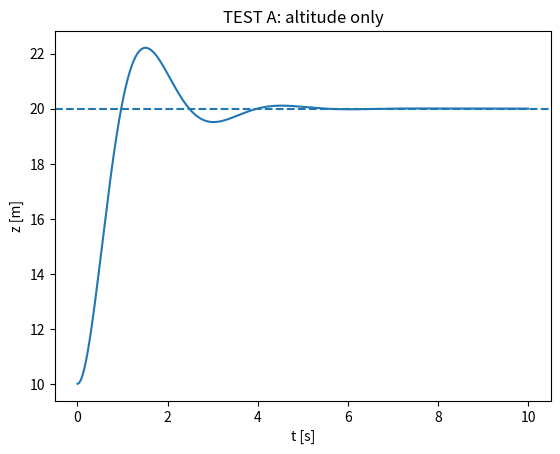

Write Python code to recreate this figure.
import numpy as np
from scipy.integrate import solve_ivp
import matplotlib.pyplot as plt

m   = 1.5
g   = 9.80665
Iyy = 0.012

# ---------------------------------------------------------------
# TEST A: altitude only, no attitude, no position
# Just: z_ddot = Fz/m - g, Fz = m*g + Kp*(z_ref - z) + Kd*(0 - vz)
# Expected: z tracks z_ref=20 from z0=10 with no oscillation
# ---------------------------------------------------------------
def alt_only(t, state):
    z, vz = state
    z_ref = 20.0
    Fz = m*g + 8.0*(z_ref - z) + 3.0*(0 - vz)   # Kp=8, Kd=3
    az = Fz/m - g
    return [vz, az]

sol = solve_ivp(alt_only, (0,10), [10.0, 0.0], max_step=0.01)
plt.figure(); plt.plot(sol.t, sol.y[0]); plt.axhline(20, ls='--')
plt.title('TEST A: altitude only'); plt.ylabel('z [m]'); plt.xlabel('t [s]')
plt.show()
print(f"TEST A: z final={sol.y[0,-1]:.2f} (expect ~20), "
      f"vz final={sol.y[1,-1]:.4f} (expect ~0)")
